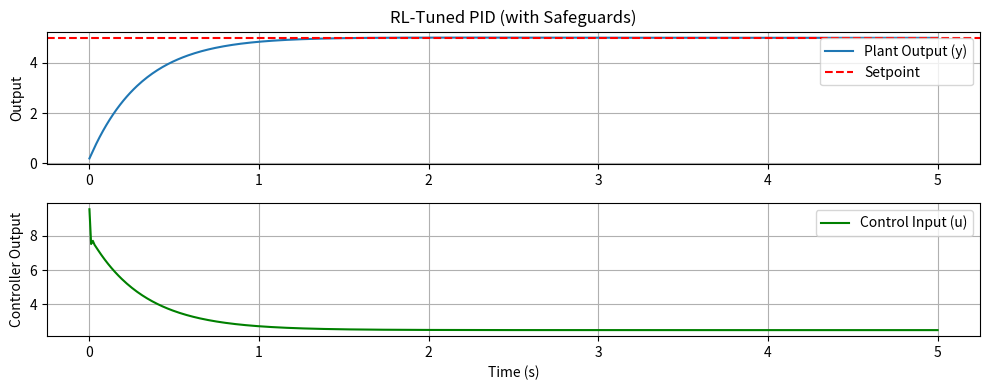

The script that saved this image:
#!/usr/bin/env python3

import numpy as np
import matplotlib.pyplot as plt
import random

def simulate_pid(kp, ki, kd, a, b, setpoint,
                 t_final=5.0, dt=0.01,
                 blow_up_threshold=1e3,
                 u_sat=100.0):
    """
    Simulates the 1st-order plant:
       dy/dt = -a*y + b*u
    under a PID controller:
       u = kp*error + ki*integral(error) + kd*d(error)/dt

    SAFEGUARDS:
      - If |y| or |u| exceed 'blow_up_threshold', we abort and return a large cost.
      - We saturate 'u' within +/- u_sat, emulating actuator limits.

    Returns:
      cost = integral of (error^2 + 0.01 * u^2) dt over the run
    """
    n_steps = int(t_final / dt)
    y = 0.0
    integral = 0.0
    error_prev = setpoint - y
    cost = 0.0

    for _ in range(n_steps):
        error = setpoint - y

        # PID terms
        P = kp * error
        integral += error * dt
        I = ki * integral
        derivative = (error - error_prev) / dt
        D = kd * derivative

        u = P + I + D

        # (A) Saturate control to emulate actuator limits
        if u > u_sat:
            u = u_sat
        elif u < -u_sat:
            u = -u_sat

        # Update the plant
        dy_dt = -a * y + b * u
        y = y + dy_dt * dt

        # (B) Check for blow-up
        if abs(y) > blow_up_threshold:
            # Assign a large cost for this episode, end early
            return 1e9

        # Accumulate cost: error^2 + small penalty on control^2
        cost += (error**2 + 0.01 * u**2) * dt

        error_prev = error

    return cost

def reinforcement_learning_pid(a, b, setpoint,
                               episodes=50,
                               gain_min=0.0, gain_max=2.0):
    """
    A toy 'RL' approach that searches for PID gains in [gain_min, gain_max].
    We do random sampling of (kp, ki, kd) each episode.

    We keep the best (lowest) cost found so far.
    """
    best_kp, best_ki, best_kd = 0.0, 0.0, 0.0
    best_cost = float('inf')

    for ep in range(episodes):
        # Randomly pick gains
        kp = random.uniform(gain_min, gain_max)
        ki = random.uniform(gain_min, gain_max)
        kd = random.uniform(gain_min, gain_max)

        # Simulate and get cost
        cost = simulate_pid(kp, ki, kd,
                            a=a, b=b, setpoint=setpoint,
                            t_final=5.0, dt=0.01)

        # If cost is better, update
        if cost < best_cost:
            best_cost = cost
            best_kp, best_ki, best_kd = kp, ki, kd
            print(f"Episode {ep}: better gains -> Kp={kp:.3f}, Ki={ki:.3f}, Kd={kd:.3f}, cost={cost:.4f}")

    return best_kp, best_ki, best_kd, best_cost

def main():
    # Plant parameters
    a = 1.0
    b = 2.0
    setpoint = 5.0

    # 1) "Train" / "Tune" the PID with random search RL
    kp_best, ki_best, kd_best, cost_best = reinforcement_learning_pid(
        a=a, b=b, setpoint=setpoint,
        episodes=50,    # number of random attempts
        gain_min=0.0,
        gain_max=2.0    # narrower range, prevents huge gains
    )

    print("\n==== BEST GAINS FOUND ====")
    print(f"Kp={kp_best:.3f}, Ki={ki_best:.3f}, Kd={kd_best:.3f}, cost={cost_best:.4f}\n")

    # 2) Run final simulation with these best gains
    dt = 0.01
    t_final = 5.0
    n_steps = int(t_final / dt)
    time = np.linspace(0, t_final, n_steps)

    y = 0.0
    integral = 0.0
    error_prev = setpoint - y

    y_vals = []
    u_vals = []

    for _ in range(n_steps):
        error = setpoint - y

        P = kp_best * error
        integral += error * dt
        I = ki_best * integral
        derivative = (error - error_prev) / dt
        D = kd_best * derivative

        u = P + I + D

        # Saturate control
        if u > 100.0:
            u = 100.0
        elif u < -100.0:
            u = -100.0

        # Update plant
        dy_dt = -a * y + b * u
        y = y + dy_dt * dt

        y_vals.append(y)
        u_vals.append(u)
        error_prev = error

    # 3) Plot final results
    plt.figure(figsize=(10,4))

    plt.subplot(2,1,1)
    plt.plot(time, y_vals, label='Plant Output (y)')
    plt.axhline(setpoint, color='r', linestyle='--', label='Setpoint')
    plt.title("RL-Tuned PID (with Safeguards)")
    plt.ylabel("Output")
    plt.legend()
    plt.grid(True)

    plt.subplot(2,1,2)
    plt.plot(time, u_vals, 'g', label='Control Input (u)')
    plt.xlabel("Time (s)")
    plt.ylabel("Controller Output")
    plt.legend()
    plt.grid(True)

    plt.tight_layout()
    plt.show()

if __name__ == "__main__":
    main()
